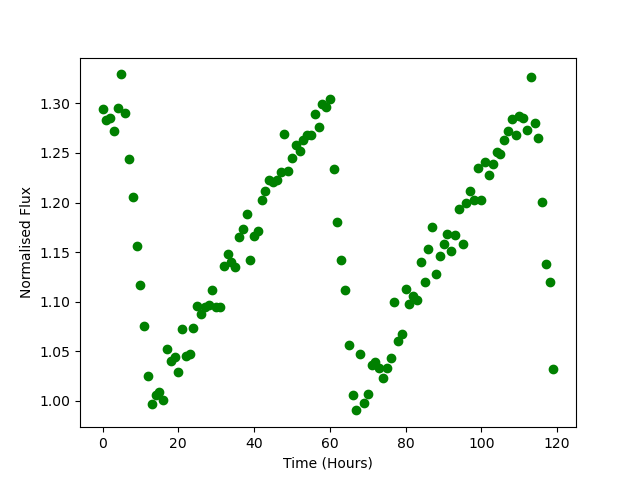

Source data for this figure (header and first rows):
Time, Flux
0.0, 1.294
1.0, 1.284
2.0, 1.286
3.0, 1.272
4.0, 1.295
5.0, 1.329
6.0, 1.291
7.0, 1.244
8.0, 1.206
9.0, 1.156
10.0, 1.117
11.0, 1.076
12.0, 1.025
13.0, 0.9961
14.0, 1.006
15.0, 1.009
16.0, 1.001
17.0, 1.052
18.0, 1.04
19.0, 1.044
20.0, 1.029
21.0, 1.072
22.0, 1.045
23.0, 1.047
24.0, 1.073
25.0, 1.095
26.0, 1.087
27.0, 1.095
28.0, 1.096
29.0, 1.111
30.0, 1.095
31.0, 1.095
32.0, 1.136
33.0, 1.148
34.0, 1.14
35.0, 1.135
36.0, 1.165
37.0, 1.174
38.0, 1.188
39.0, 1.141
40.0, 1.166
41.0, 1.172
42.0, 1.202
43.0, 1.212
44.0, 1.222
45.0, 1.22
46.0, 1.223
47.0, 1.231
48.0, 1.269
49.0, 1.232
50.0, 1.245
51.0, 1.258
52.0, 1.252
53.0, 1.263
54.0, 1.268
55.0, 1.268
56.0, 1.29
57.0, 1.277
58.0, 1.3
59.0, 1.296
... 60 more rows
